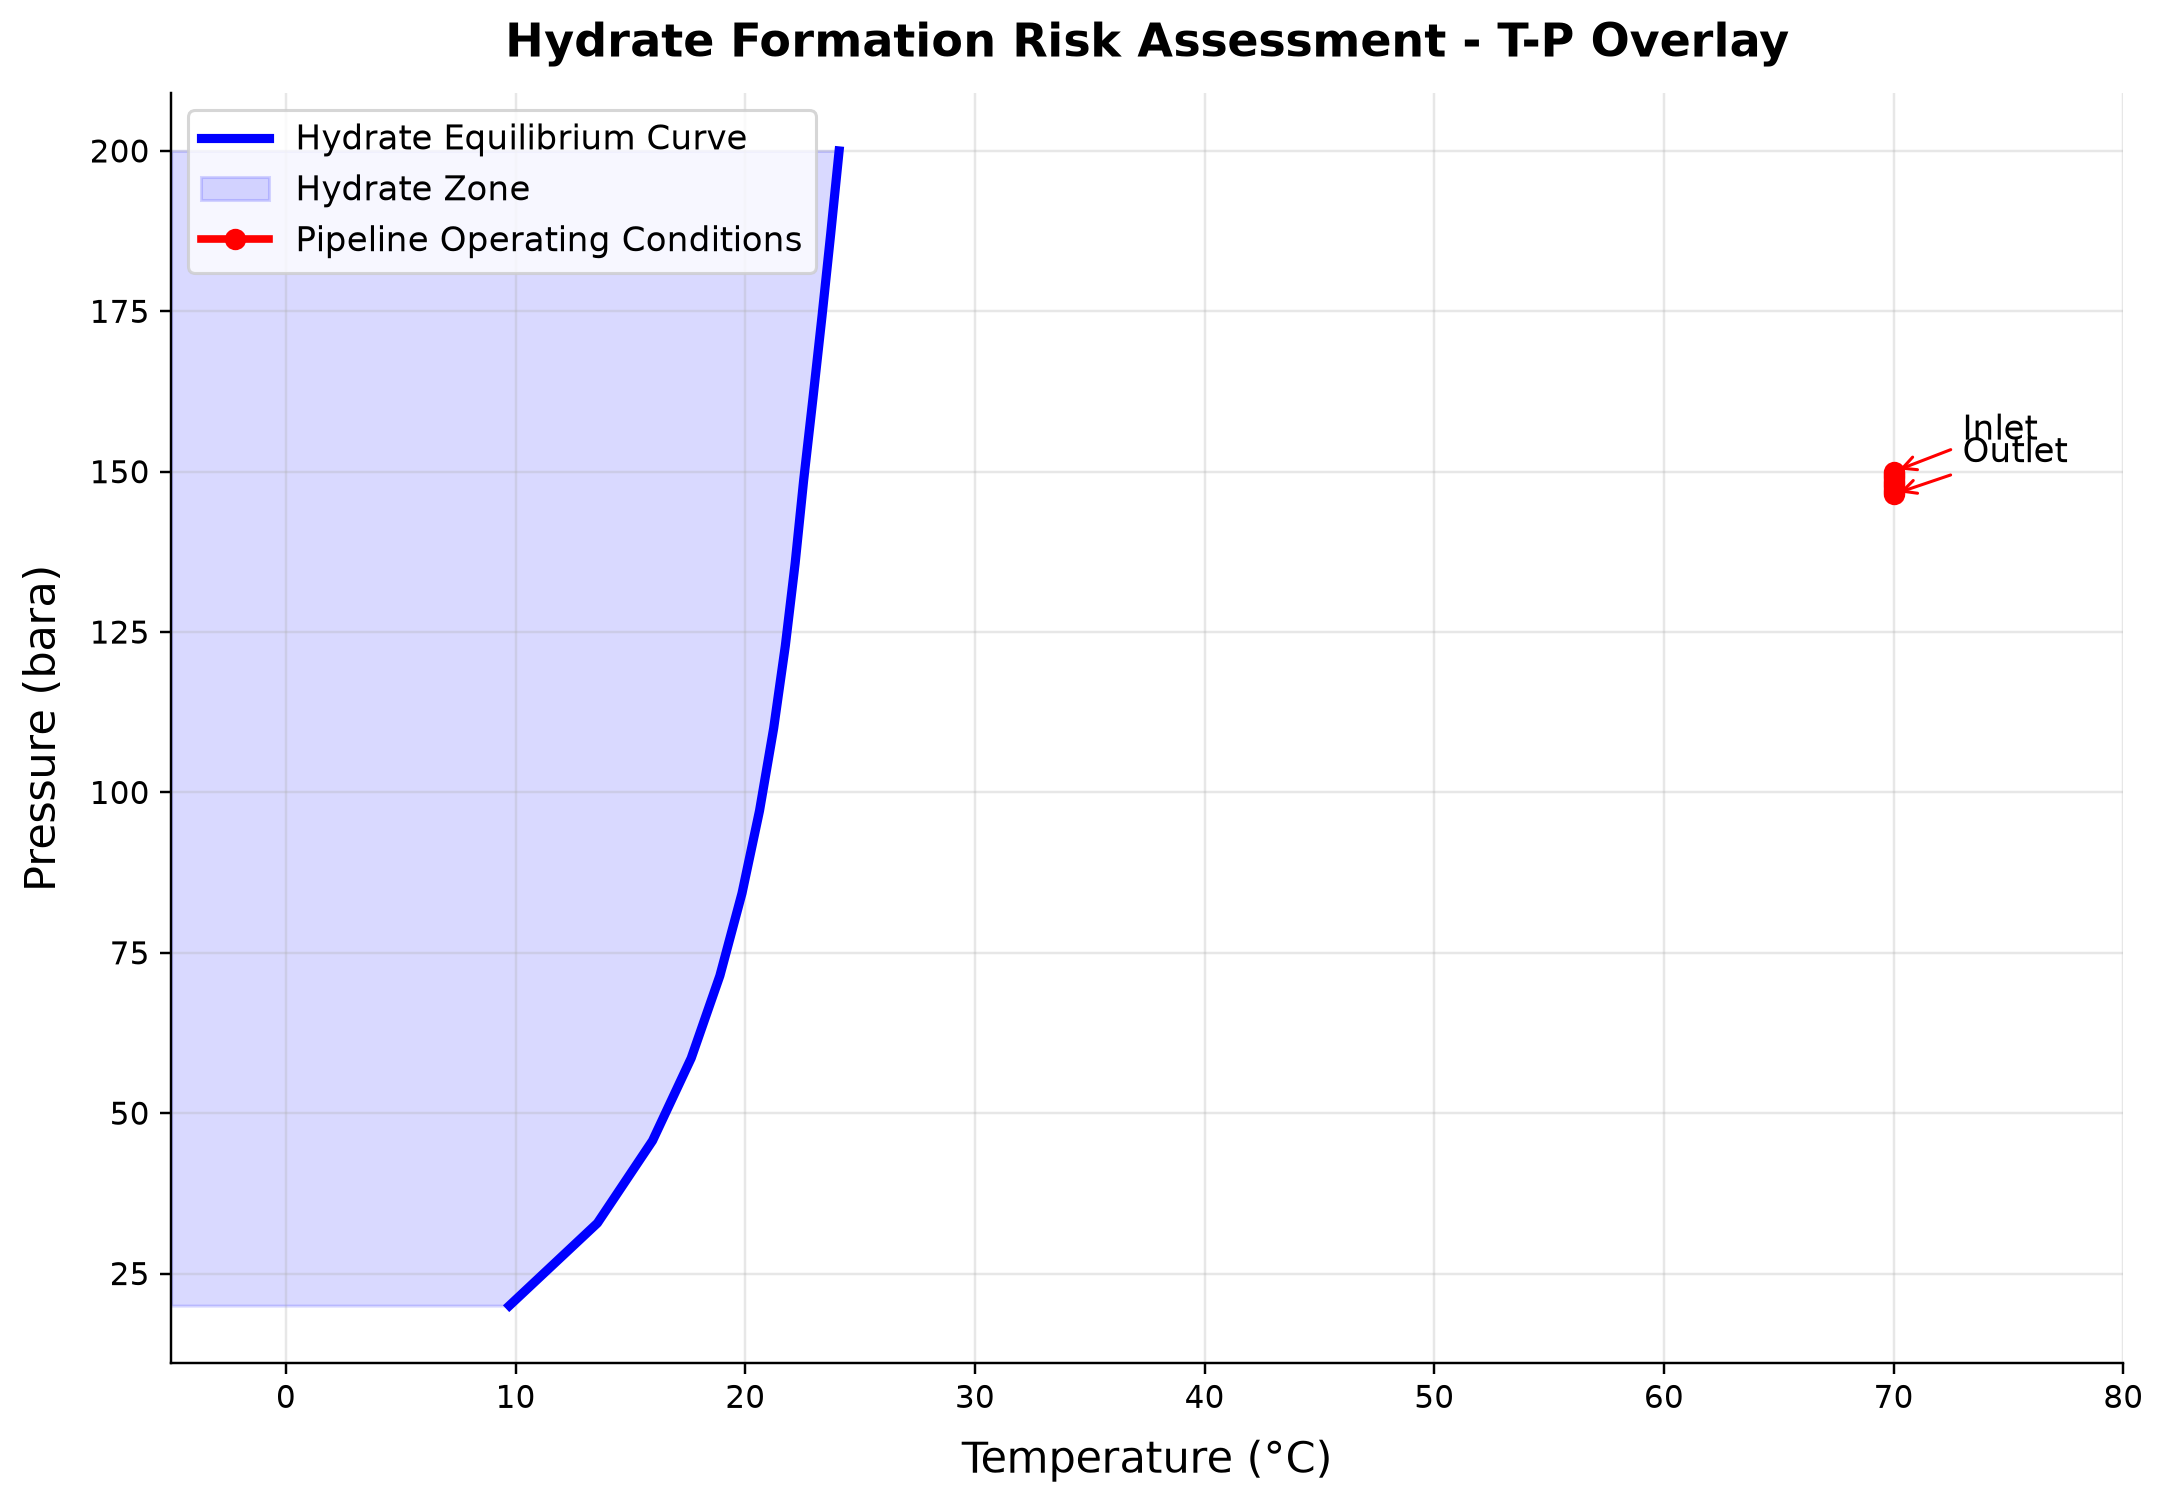

Source data for this figure (header and first rows):
panel, series, point, x_label, y_label, x, y, finite
1, Hydrate Equilibrium Curve, 0, Temperature (°C), Pressure (bara), 9.731, 20.0, True
1, Hydrate Equilibrium Curve, 1, Temperature (°C), Pressure (bara), 13.56, 32.86, True
1, Hydrate Equilibrium Curve, 2, Temperature (°C), Pressure (bara), 15.96, 45.71, True
1, Hydrate Equilibrium Curve, 3, Temperature (°C), Pressure (bara), 17.65, 58.57, True
1, Hydrate Equilibrium Curve, 4, Temperature (°C), Pressure (bara), 18.89, 71.43, True
1, Hydrate Equilibrium Curve, 5, Temperature (°C), Pressure (bara), 19.86, 84.29, True
1, Hydrate Equilibrium Curve, 6, Temperature (°C), Pressure (bara), 20.62, 97.14, True
1, Hydrate Equilibrium Curve, 7, Temperature (°C), Pressure (bara), 21.24, 110.0, True
1, Hydrate Equilibrium Curve, 8, Temperature (°C), Pressure (bara), 21.74, 122.9, True
1, Hydrate Equilibrium Curve, 9, Temperature (°C), Pressure (bara), 22.17, 135.7, True
1, Hydrate Equilibrium Curve, 10, Temperature (°C), Pressure (bara), 22.54, 148.6, True
1, Hydrate Equilibrium Curve, 11, Temperature (°C), Pressure (bara), 22.95, 161.4, True
1, Hydrate Equilibrium Curve, 12, Temperature (°C), Pressure (bara), 23.34, 174.3, True
1, Hydrate Equilibrium Curve, 13, Temperature (°C), Pressure (bara), 23.72, 187.1, True
1, Hydrate Equilibrium Curve, 14, Temperature (°C), Pressure (bara), 24.09, 200.0, True
1, Pipeline Operating Conditions, 0, Temperature (°C), Pressure (bara), 70.0, 150.0, True
1, Pipeline Operating Conditions, 1, Temperature (°C), Pressure (bara), 70.0, 149.7, True
1, Pipeline Operating Conditions, 2, Temperature (°C), Pressure (bara), 70.0, 149.3, True
1, Pipeline Operating Conditions, 3, Temperature (°C), Pressure (bara), 70.0, 149, True
1, Pipeline Operating Conditions, 4, Temperature (°C), Pressure (bara), 70.0, 148.6, True
1, Pipeline Operating Conditions, 5, Temperature (°C), Pressure (bara), 70.0, 148.2, True
1, Pipeline Operating Conditions, 6, Temperature (°C), Pressure (bara), 70.0, 147.9, True
1, Pipeline Operating Conditions, 7, Temperature (°C), Pressure (bara), 70.0, 147.5, True
1, Pipeline Operating Conditions, 8, Temperature (°C), Pressure (bara), 70.0, 147.2, True
1, Pipeline Operating Conditions, 9, Temperature (°C), Pressure (bara), 70.0, 146.8, True
1, Pipeline Operating Conditions, 10, Temperature (°C), Pressure (bara), 70.0, 146.5, True
